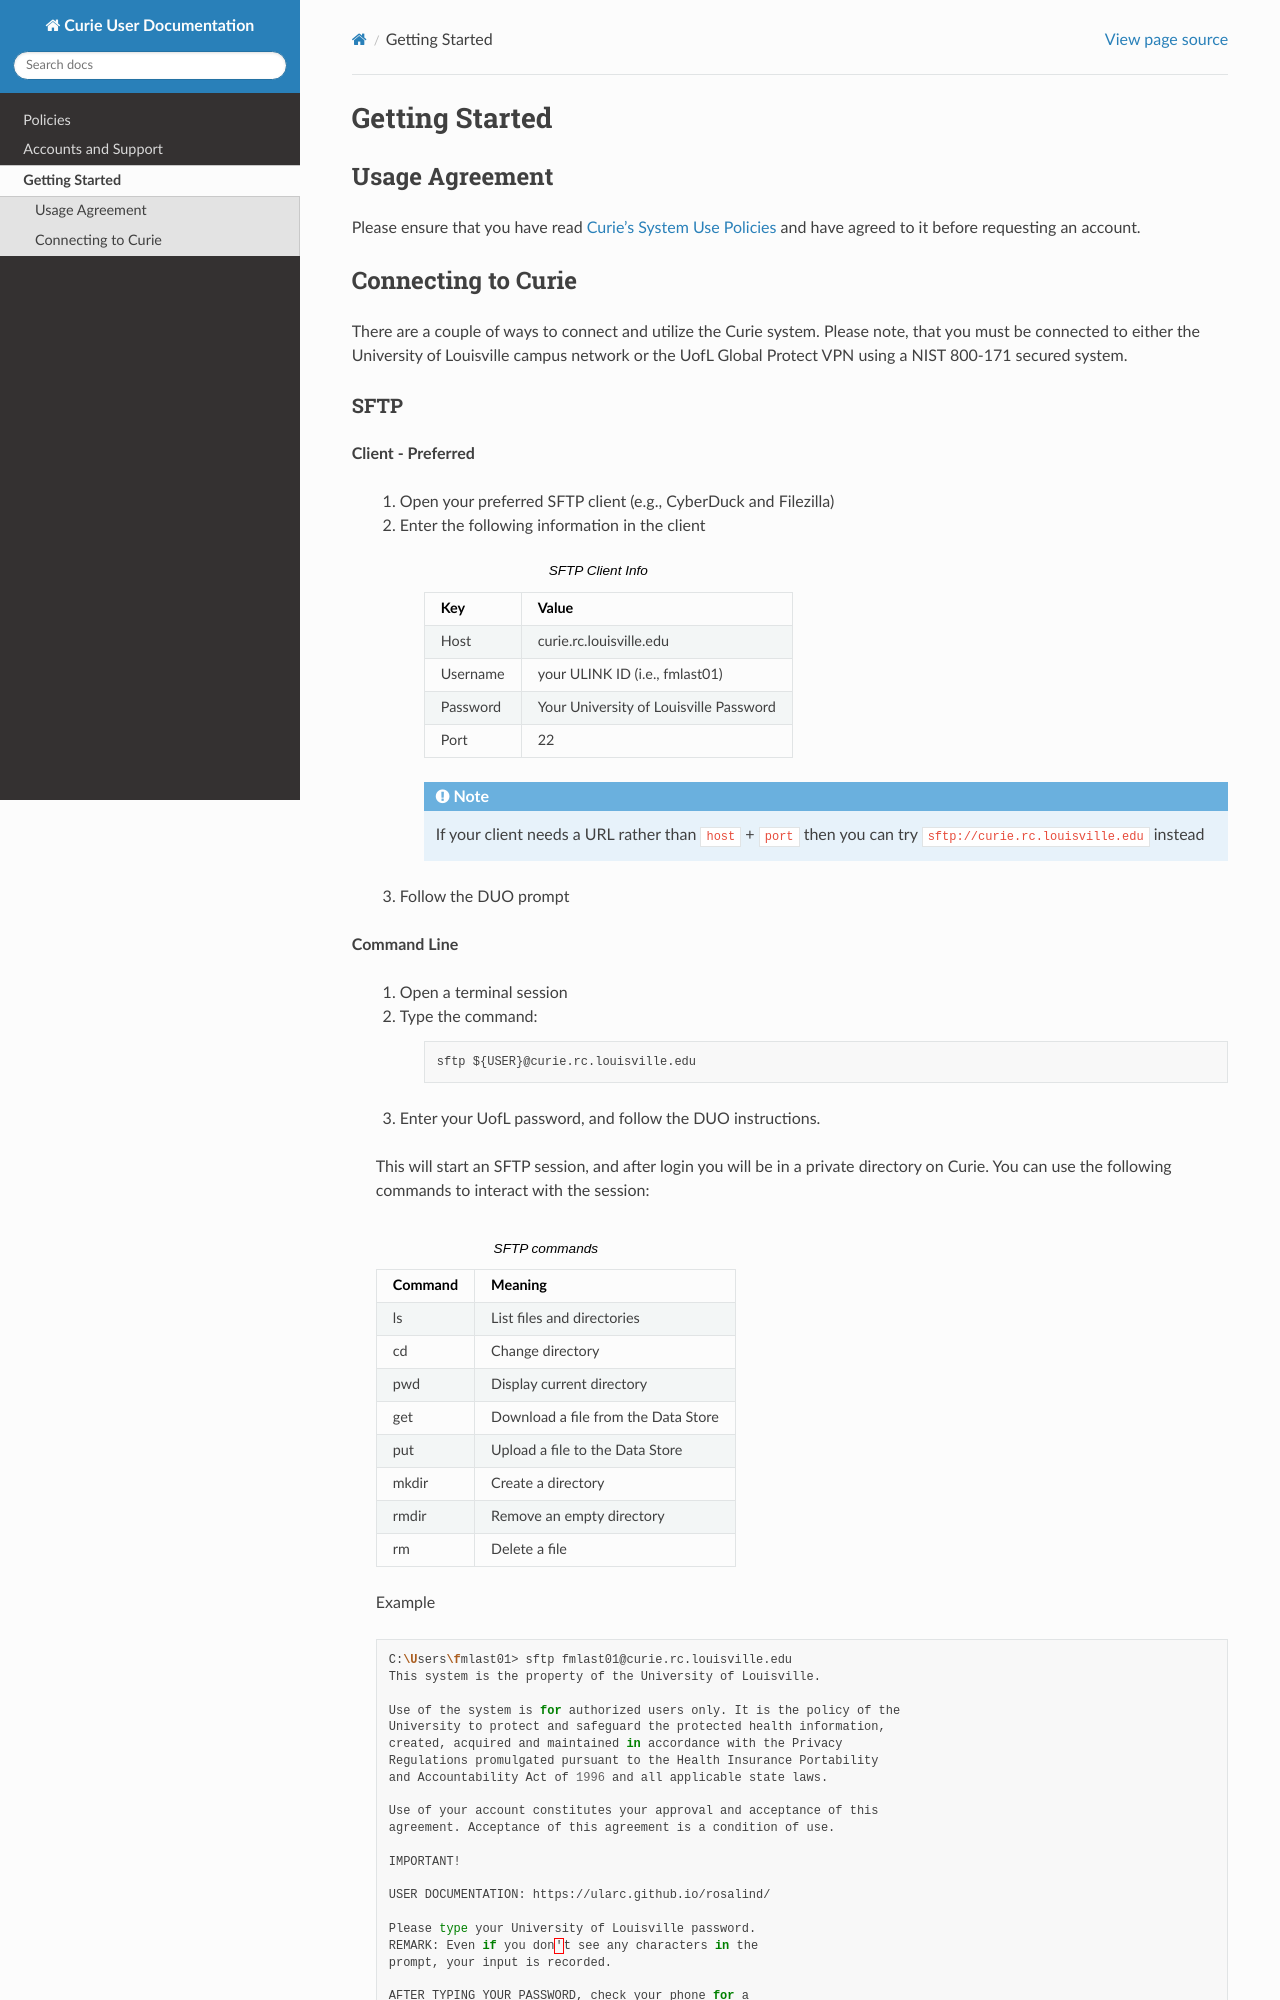

repository: ularc/curie · page: gettingstarted/index.html · generator: sphinx

Getting Started
###############

.. _usage-agreemet:

Usage Agreement
===============

Please ensure that you have read :ref:`Curie's System Use Policies <curie_system_use_policies>`
and have agreed to it before requesting an account.

Connecting to Curie
======================

There are a couple of ways to connect and utilize the Curie system. Please note, that you must be connected to either the University of Louisville campus network or the UofL Global Protect VPN using a NIST 800-171 secured system.
